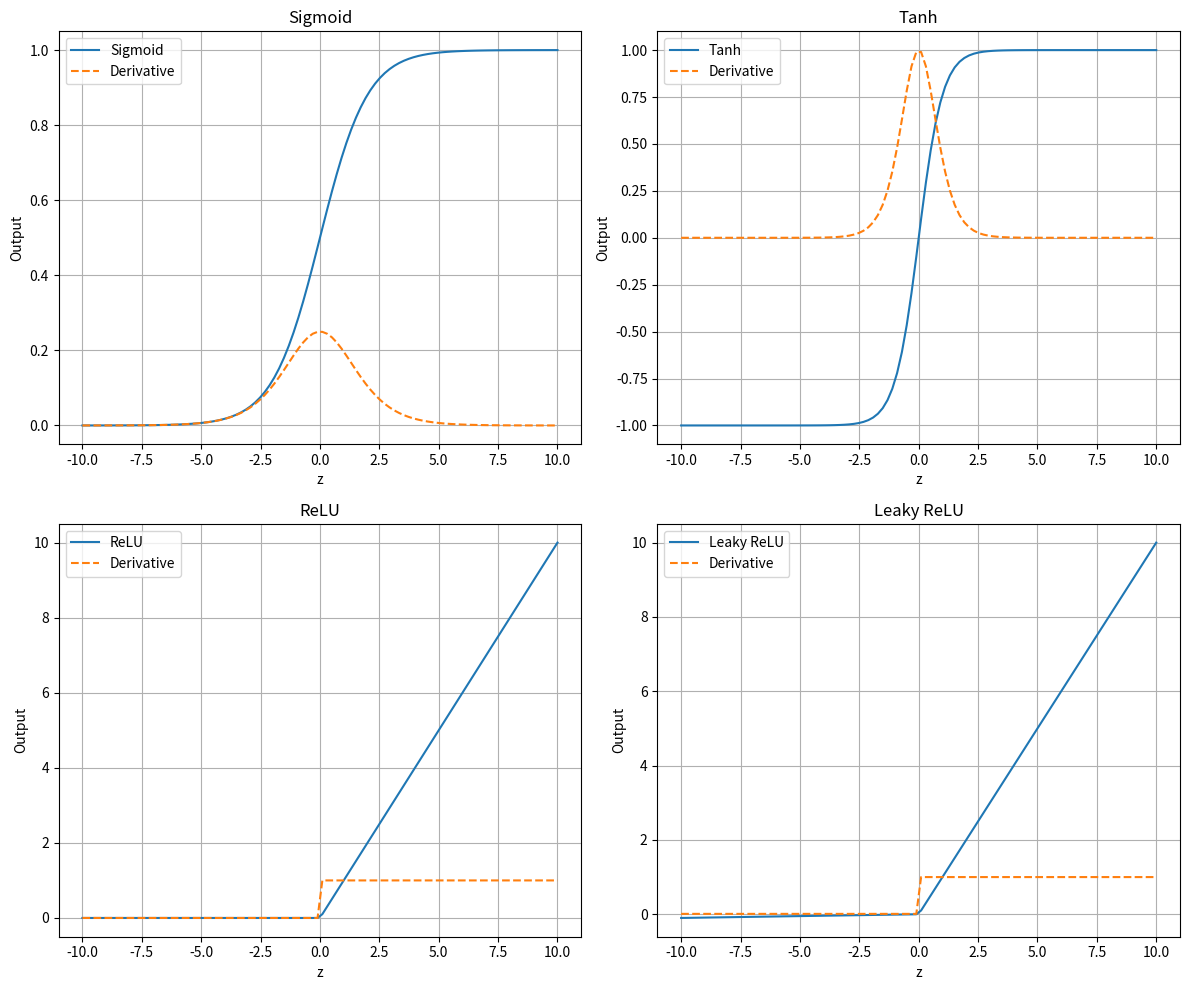

Write the Python code that produced this figure.
# Implement the following functions in Python from scratch. Do not use any library functions. ]
# You are allowed to use numpy and matplotlib. Generate 100 equally spaced values between -10 and 10.
# Call this list as  z. Implement the following functions and its derivative.
# Use class notes to find the expression for these functions.
# Use z as input and plot both the function outputs and its derivative outputs.
# Upload your code into Github and share it with me.
# Sigmoid
# Tanh
# ReLU (Rectified Linear Unit)
# Leaky ReLU
# Softmax (no need for visualization)
import numpy as np
import matplotlib.pyplot as plt

# Generate 100 equally spaced values between -10 and 10
z = np.linspace(-10, 10, 100)


# ==========================
# Sigmoid
# ==========================
def sigmoid(x):
    return 1 / (1 + np.exp(-x))


def sigmoid_derivative(x):
    s = sigmoid(x)
    return s * (1 - s)


# ==========================
# Tanh
# tanh(x) = (e^x - e^-x)/(e^x + e^-x)
# ==========================
def tanh(x):
    ex = np.exp(x)
    enx = np.exp(-x)
    return (ex - enx) / (ex + enx)


def tanh_derivative(x):
    t = tanh(x)
    return 1 - t * t


# ==========================
# ReLU
# ==========================
def relu(x):
    y = np.zeros(len(x))

    for i in range(len(x)):
        if x[i] > 0:
            y[i] = x[i]
        else:
            y[i] = 0

    return y


def relu_derivative(x):
    y = np.zeros(len(x))

    for i in range(len(x)):
        if x[i] > 0:
            y[i] = 1
        else:
            y[i] = 0

    return y


# ==========================
# Leaky ReLU
# ==========================
def leaky_relu(x, alpha=0.01):
    y = np.zeros(len(x))

    for i in range(len(x)):
        if x[i] > 0:
            y[i] = x[i]
        else:
            y[i] = alpha * x[i]

    return y


def leaky_relu_derivative(x, alpha=0.01):
    y = np.zeros(len(x))

    for i in range(len(x)):
        if x[i] > 0:
            y[i] = 1
        else:
            y[i] = alpha

    return y


# ==========================
# Softmax
# ==========================
def softmax(x):

    # Numerical stability
    shifted = x - np.max(x)

    exp_values = np.exp(shifted)

    total = 0
    for value in exp_values:
        total += value

    return exp_values / total


# Compute softmax output
softmax_output = softmax(z)

print("Softmax Output:")
print(softmax_output)
print("Sum of Softmax =", np.sum(softmax_output))


# ==========================
# Plotting
# ==========================
plt.figure(figsize=(12, 10))

# Sigmoid
plt.subplot(2, 2, 1)
plt.plot(z, sigmoid(z), label='Sigmoid')
plt.plot(z, sigmoid_derivative(z), '--', label='Derivative')
plt.title("Sigmoid")
plt.xlabel("z")
plt.ylabel("Output")
plt.grid(True)
plt.legend()

# Tanh
plt.subplot(2, 2, 2)
plt.plot(z, tanh(z), label='Tanh')
plt.plot(z, tanh_derivative(z), '--', label='Derivative')
plt.title("Tanh")
plt.xlabel("z")
plt.ylabel("Output")
plt.grid(True)
plt.legend()

# ReLU
plt.subplot(2, 2, 3)
plt.plot(z, relu(z), label='ReLU')
plt.plot(z, relu_derivative(z), '--', label='Derivative')
plt.title("ReLU")
plt.xlabel("z")
plt.ylabel("Output")
plt.grid(True)
plt.legend()

# Leaky ReLU
plt.subplot(2, 2, 4)
plt.plot(z, leaky_relu(z), label='Leaky ReLU')
plt.plot(z, leaky_relu_derivative(z), '--', label='Derivative')
plt.title("Leaky ReLU")
plt.xlabel("z")
plt.ylabel("Output")
plt.grid(True)
plt.legend()

plt.tight_layout()
plt.show()
